Run: headless pygame with SDL's dummy video driver; simulated clock (each Clock.tick advances the game by its frame time, no real sleeping); random seed 0; keys injected as events and as key.get_pressed() state; no mouse input.
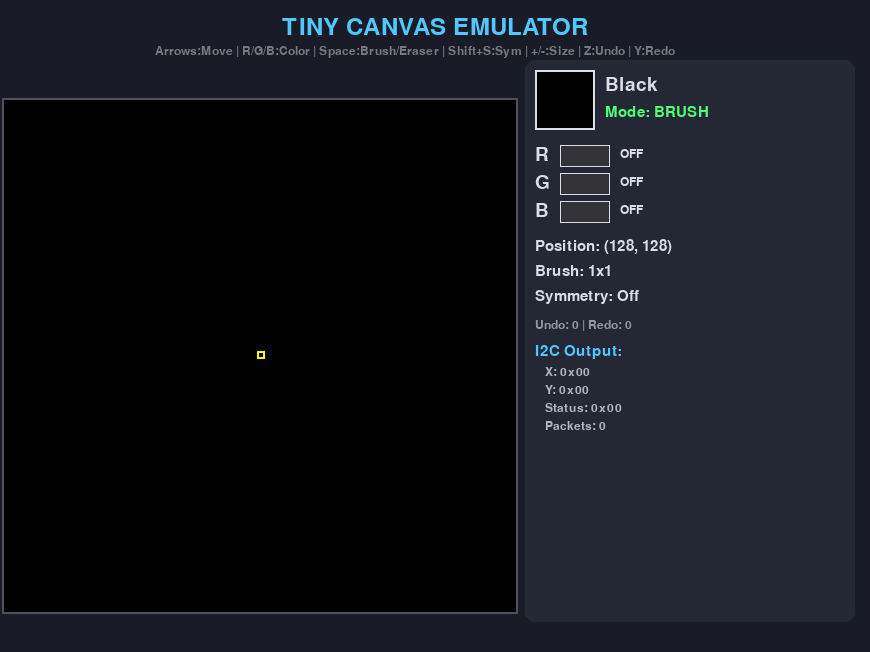
Frame 1 of 2 · flips 1–60 · no input
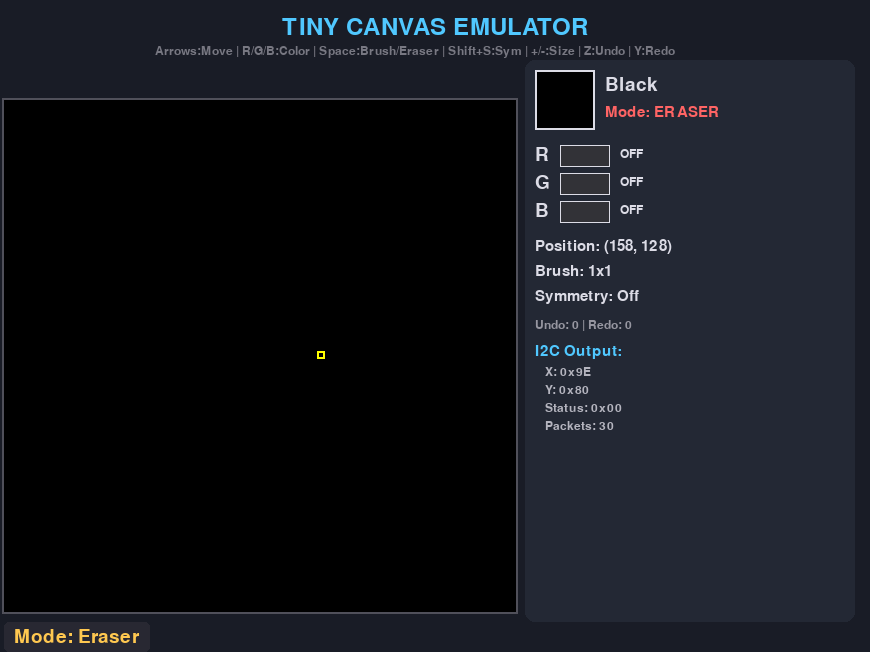
Frame 2 of 2 · flips 61–180 · tapped SPACE, RETURN · held RIGHT (→), D

The pygame program that drew these frames:

#!/usr/bin/env python3
"""
Tiny Canvas Emulator
Supports: Brush Size, Symmetry, Undo/Redo
Freehand drawing only.
"""

import pygame
import sys
import os

# ============================================================================
# Colour Definitions
# ============================================================================
COLORS = {
    0b000: (0, 0, 0),       # Black
    0b001: (0, 0, 255),     # Blue
    0b010: (0, 255, 0),     # Green
    0b011: (0, 255, 255),   # Cyan
    0b100: (255, 0, 0),     # Red
    0b101: (255, 0, 255),   # Magenta
    0b110: (255, 255, 0),   # Yellow
    0b111: (255, 255, 255), # White
}

COLOR_NAMES = {
    0b000: "Black", 0b001: "Blue", 0b010: "Green", 0b011: "Cyan",
    0b100: "Red", 0b101: "Magenta", 0b110: "Yellow", 0b111: "White"
}

SYMMETRY_MODES = ["Off", "H-Mirror", "V-Mirror", "4-Way"]


class TinyCanvas:
    """Emulates the Tiny Canvas hardware."""
    
    def __init__(self):
        self.grid_size = 256
        self.canvas = [[0 for _ in range(self.grid_size)] for _ in range(self.grid_size)]
        
        self.cursor_x = 128
        self.cursor_y = 128
        
        self.sw_red = False
        self.sw_green = False
        self.sw_blue = False
        self.brush_mode = True
        
        self.brush_size = 0
        self.symmetry_mode = 0
        
        self.undo_buffer = []
        self.redo_buffer = []
        self.current_stroke = []
        self.max_undo = 32
        
        self.i2c_x = 0
        self.i2c_y = 0
        self.i2c_status = 0
        self.i2c_count = 0
        
        self.last_move_time = 0
        self.move_delay = 50
    
    def get_color_mix(self):
        if self.brush_mode:
            return (int(self.sw_red) << 2) | (int(self.sw_green) << 1) | int(self.sw_blue)
        return 0
    
    def should_paint(self):
        if self.brush_mode:
            return self.sw_red or self.sw_green or self.sw_blue
        return True
    
    def get_status(self):
        return (int(self.brush_mode) << 3) | self.get_color_mix()
    
    def expand_brush(self, x, y):
        pixels = []
        half = self.brush_size // 2
        for dy in range(self.brush_size + 1):
            for dx in range(self.brush_size + 1):
                px, py = x + dx - half, y + dy - half
                if 0 <= px < 256 and 0 <= py < 256:
                    pixels.append((px, py))
        return pixels
    
    def apply_symmetry(self, pixels):
        result = list(pixels)
        if self.symmetry_mode == 1:
            for x, y in pixels:
                if 0 <= 255 - x < 256:
                    result.append((255 - x, y))
        elif self.symmetry_mode == 2:
            for x, y in pixels:
                if 0 <= 255 - y < 256:
                    result.append((x, 255 - y))
        elif self.symmetry_mode == 3:
            for x, y in pixels:
                result.append((255 - x, y))
                result.append((x, 255 - y))
                result.append((255 - x, 255 - y))
        return list(set(result))
    
    def paint_pixels(self, pixels, color):
        for x, y in pixels:
            if 0 <= x < 256 and 0 <= y < 256:
                old_color = self.canvas[y][x]
                if old_color != color:
                    self.current_stroke.append((x, y, old_color, color))
                    self.canvas[y][x] = color
        self.i2c_count += len(pixels)
    
    def start_stroke(self):
        self.current_stroke = []
    
    def end_stroke(self):
        if self.current_stroke:
            self.undo_buffer.append(self.current_stroke)
            if len(self.undo_buffer) > self.max_undo:
                self.undo_buffer.pop(0)
            self.redo_buffer.clear()
        self.current_stroke = []
    
    def paint_at(self, x, y):
        if not self.should_paint():
            return
        color = self.get_color_mix()
        pixels = self.expand_brush(x, y)
        pixels = self.apply_symmetry(pixels)
        self.paint_pixels(pixels, color)
        self.i2c_x = x
        self.i2c_y = y
        self.i2c_status = self.get_status()
    
    def undo(self):
        if self.undo_buffer:
            stroke = self.undo_buffer.pop()
            for x, y, old_color, new_color in stroke:
                self.canvas[y][x] = old_color
            self.redo_buffer.append(stroke)
            return len(stroke)
        return 0
    
    def redo(self):
        if self.redo_buffer:
            stroke = self.redo_buffer.pop()
            for x, y, old_color, new_color in stroke:
                self.canvas[y][x] = new_color
            self.undo_buffer.append(stroke)
            return len(stroke)
        return 0
    
    def update_cursor(self, current_time, direction):
        if current_time - self.last_move_time < self.move_delay:
            return False
        
        moved = False
        if direction == 'up' and self.cursor_y < 255:
            self.cursor_y += 1
            moved = True
        elif direction == 'down' and self.cursor_y > 0:
            self.cursor_y -= 1
            moved = True
        elif direction == 'left' and self.cursor_x > 0:
            self.cursor_x -= 1
            moved = True
        elif direction == 'right' and self.cursor_x < 255:
            self.cursor_x += 1
            moved = True
        
        if moved:
            self.last_move_time = current_time
            if self.should_paint():
                self.paint_at(self.cursor_x, self.cursor_y)
        
        return moved
    
    def clear(self):
        self.canvas = [[0 for _ in range(self.grid_size)] for _ in range(self.grid_size)]
        self.undo_buffer.clear()
        self.redo_buffer.clear()
        self.current_stroke = []


class CanvasEmulator:
    def __init__(self):
        pygame.init()
        
        info = pygame.display.Info()
        self.window_width = int(info.current_w * 0.85)
        self.window_height = int(info.current_h * 0.85)
        
        self.screen = pygame.display.set_mode((self.window_width, self.window_height), pygame.RESIZABLE)
        pygame.display.set_caption("Tiny Canvas Emulator")
        
        self.grid_size = 256
        self.sidebar_width = 350
        self.recalculate_layout()
        
        self.bg_color = (25, 28, 38)
        self.panel_color = (35, 40, 52)
        self.text_color = (220, 220, 230)
        self.accent_color = (80, 200, 255)
        self.highlight = (255, 200, 80)
        
        self.font_title = pygame.font.Font(None, 36)
        self.font_large = pygame.font.Font(None, 28)
        self.font_medium = pygame.font.Font(None, 22)
        self.font_small = pygame.font.Font(None, 18)
        
        self.canvas = TinyCanvas()
        self.clock = pygame.time.Clock()
        self.message = ""
        self.message_time = 0
        self.in_stroke = False
    
    def recalculate_layout(self):
        available_w = self.window_width - self.sidebar_width - 60
        available_h = self.window_height - 100
        self.cell_size = min(available_w // self.grid_size, available_h // self.grid_size)
        self.cell_size = max(self.cell_size, 2)
        self.canvas_width = self.cell_size * self.grid_size
        self.canvas_height = self.cell_size * self.grid_size
        self.canvas_x = (self.window_width - self.sidebar_width - self.canvas_width) // 2
        self.canvas_y = (self.window_height - self.canvas_height) // 2 + 30
    
    def show_message(self, msg):
        self.message = msg
        self.message_time = pygame.time.get_ticks()
    
    def handle_events(self):
        current_time = pygame.time.get_ticks()
        
        for event in pygame.event.get():
            if event.type == pygame.QUIT:
                return False
            
            if event.type == pygame.VIDEORESIZE:
                self.window_width, self.window_height = event.w, event.h
                self.screen = pygame.display.set_mode((event.w, event.h), pygame.RESIZABLE)
                self.recalculate_layout()
            
            if event.type == pygame.KEYDOWN:
                if event.key == pygame.K_r:
                    self.canvas.sw_red = not self.canvas.sw_red
                    self.show_message(f"Red {'ON' if self.canvas.sw_red else 'OFF'}")
                elif event.key == pygame.K_g:
                    self.canvas.sw_green = not self.canvas.sw_green
                    self.show_message(f"Green {'ON' if self.canvas.sw_green else 'OFF'}")
                elif event.key == pygame.K_b:
                    self.canvas.sw_blue = not self.canvas.sw_blue
                    self.show_message(f"Blue {'ON' if self.canvas.sw_blue else 'OFF'}")
                elif event.key == pygame.K_SPACE:
                    self.canvas.brush_mode = not self.canvas.brush_mode
                    self.show_message(f"Mode: {'Brush' if self.canvas.brush_mode else 'Eraser'}")
                elif event.key in (pygame.K_MINUS, pygame.K_KP_MINUS):
                    if self.canvas.brush_size > 0:
                        self.canvas.brush_size -= 1
                        self.show_message(f"Brush: {self.canvas.brush_size + 1}x{self.canvas.brush_size + 1}")
                elif event.key in (pygame.K_EQUALS, pygame.K_KP_PLUS):
                    if self.canvas.brush_size < 7:
                        self.canvas.brush_size += 1
                        self.show_message(f"Brush: {self.canvas.brush_size + 1}x{self.canvas.brush_size + 1}")
                elif event.key == pygame.K_s and pygame.key.get_mods() & pygame.KMOD_SHIFT:
                    self.canvas.symmetry_mode = (self.canvas.symmetry_mode + 1) % 4
                    self.show_message(f"Symmetry: {SYMMETRY_MODES[self.canvas.symmetry_mode]}")
                elif event.key in (pygame.K_z, pygame.K_u):
                    count = self.canvas.undo()
                    self.show_message(f"Undo ({count} pixels)" if count else "Nothing to undo")
                elif event.key == pygame.K_y:
                    count = self.canvas.redo()
                    self.show_message(f"Redo ({count} pixels)" if count else "Nothing to redo")
                elif event.key == pygame.K_c:
                    self.canvas.clear()
                    self.show_message("Canvas cleared")
                elif event.key in (pygame.K_ESCAPE, pygame.K_q):
                    return False
        
        keys = pygame.key.get_pressed()
        any_movement = keys[pygame.K_UP] or keys[pygame.K_DOWN] or keys[pygame.K_LEFT] or keys[pygame.K_RIGHT]
        
        if any_movement and not self.in_stroke:
            self.canvas.start_stroke()
            self.in_stroke = True
        
        if not any_movement and self.in_stroke:
            self.canvas.end_stroke()
            self.in_stroke = False
        
        if keys[pygame.K_UP]:
            self.canvas.update_cursor(current_time, 'up')
        elif keys[pygame.K_DOWN]:
            self.canvas.update_cursor(current_time, 'down')
        elif keys[pygame.K_LEFT]:
            self.canvas.update_cursor(current_time, 'left')
        elif keys[pygame.K_RIGHT]:
            self.canvas.update_cursor(current_time, 'right')
        
        return True
    
    def draw_header(self):
        title = self.font_title.render("TINY CANVAS EMULATOR", True, self.accent_color)
        self.screen.blit(title, (self.window_width // 2 - title.get_width() // 2, 15))
        
        hint = "Arrows:Move | R/G/B:Color | Space:Brush/Eraser | Shift+S:Sym | +/-:Size | Z:Undo | Y:Redo"
        self.screen.blit(self.font_small.render(hint, True, (120, 120, 130)),
                        (self.window_width // 2 - 280, 45))
    
    def draw_canvas(self):
        for cy in range(self.grid_size):
            for cx in range(self.grid_size):
                screen_y = self.grid_size - 1 - cy
                rect = pygame.Rect(self.canvas_x + cx * self.cell_size,
                                  self.canvas_y + screen_y * self.cell_size,
                                  self.cell_size, self.cell_size)
                pygame.draw.rect(self.screen, COLORS[self.canvas.canvas[cy][cx]], rect)
        
        pygame.draw.rect(self.screen, (80, 80, 90),
                        (self.canvas_x - 2, self.canvas_y - 2,
                         self.canvas_width + 4, self.canvas_height + 4), 2)
        
        cursor_size = max(self.cell_size * (self.canvas.brush_size + 2), 8)
        screen_y = self.grid_size - 1 - self.canvas.cursor_y
        cx = self.canvas_x + self.canvas.cursor_x * self.cell_size + self.cell_size // 2
        cy = self.canvas_y + screen_y * self.cell_size + self.cell_size // 2
        pygame.draw.rect(self.screen, (255, 255, 0),
                        (cx - cursor_size // 2, cy - cursor_size // 2, cursor_size, cursor_size), 2)
    
    def draw_sidebar(self):
        sx = self.window_width - self.sidebar_width + 15
        y = 70
        
        pygame.draw.rect(self.screen, self.panel_color,
                        (sx - 10, y - 10, self.sidebar_width - 20, self.window_height - 90),
                        border_radius=10)
        
        color = self.canvas.get_color_mix()
        pygame.draw.rect(self.screen, COLORS[color], (sx, y, 60, 60))
        pygame.draw.rect(self.screen, self.text_color, (sx, y, 60, 60), 2)
        
        self.screen.blit(self.font_large.render(COLOR_NAMES[color], True, self.text_color), (sx + 70, y + 5))
        
        mode_text = "BRUSH" if self.canvas.brush_mode else "ERASER"
        mode_color = (80, 255, 120) if self.canvas.brush_mode else (255, 100, 100)
        self.screen.blit(self.font_medium.render(f"Mode: {mode_text}", True, mode_color), (sx + 70, y + 35))
        y += 75
        
        for label, state, clr in [("R", self.canvas.sw_red, (255, 60, 60)),
                                   ("G", self.canvas.sw_green, (60, 255, 60)),
                                   ("B", self.canvas.sw_blue, (60, 60, 255))]:
            self.screen.blit(self.font_large.render(label, True, self.text_color), (sx, y))
            pygame.draw.rect(self.screen, clr if state else (50, 50, 55), (sx + 25, y, 50, 22))
            pygame.draw.rect(self.screen, self.text_color, (sx + 25, y, 50, 22), 1)
            self.screen.blit(self.font_small.render("ON" if state else "OFF", True, self.text_color), (sx + 85, y + 3))
            y += 28
        y += 10
        
        self.screen.blit(self.font_medium.render(f"Position: ({self.canvas.cursor_x}, {self.canvas.cursor_y})", True, self.text_color), (sx, y))
        y += 25
        self.screen.blit(self.font_medium.render(f"Brush: {self.canvas.brush_size + 1}x{self.canvas.brush_size + 1}", True, self.text_color), (sx, y))
        y += 25
        self.screen.blit(self.font_medium.render(f"Symmetry: {SYMMETRY_MODES[self.canvas.symmetry_mode]}", True, self.text_color), (sx, y))
        y += 30
        
        self.screen.blit(self.font_small.render(f"Undo: {len(self.canvas.undo_buffer)} | Redo: {len(self.canvas.redo_buffer)}", True, (150, 150, 160)), (sx, y))
        y += 25
        
        self.screen.blit(self.font_medium.render("I2C Output:", True, self.accent_color), (sx, y))
        y += 22
        for info in [f"X: 0x{self.canvas.i2c_x:02X}", f"Y: 0x{self.canvas.i2c_y:02X}",
                     f"Status: 0x{self.canvas.i2c_status:02X}", f"Packets: {self.canvas.i2c_count}"]:
            self.screen.blit(self.font_small.render(info, True, (180, 180, 190)), (sx + 10, y))
            y += 18
    
    def draw_message(self):
        if self.message and pygame.time.get_ticks() - self.message_time < 2000:
            msg = self.font_large.render(self.message, True, self.highlight)
            pygame.draw.rect(self.screen, (40, 40, 50),
                           (self.canvas_x, self.canvas_y + self.canvas_height + 10, msg.get_width() + 20, 30),
                           border_radius=5)
            self.screen.blit(msg, (self.canvas_x + 10, self.canvas_y + self.canvas_height + 15))
    
    def run(self):
        print("=" * 50)
        print("Tiny Canvas Emulator")
        print("=" * 50)
        print("Features: Brush Size, Symmetry, Undo/Redo")
        print("=" * 50)
        
        running = True
        while running:
            running = self.handle_events()
            self.screen.fill(self.bg_color)
            self.draw_header()
            self.draw_canvas()
            self.draw_sidebar()
            self.draw_message()
            pygame.display.flip()
            self.clock.tick(60)
        
        pygame.quit()


if __name__ == "__main__":
    CanvasEmulator().run()
